Run: headless pygame with SDL's dummy video driver; simulated clock (each Clock.tick advances the game by its frame time, no real sleeping); random seed 0; keys injected as events and as key.get_pressed() state; no mouse input.
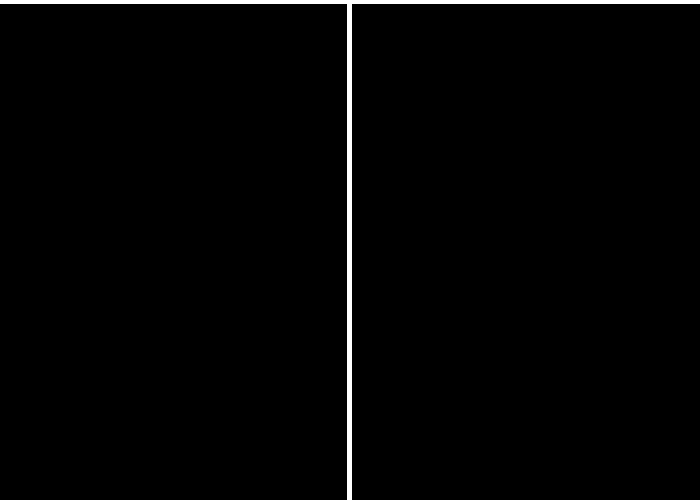
Frame 1 of 4 · flips 1–60 · no input
Frame 2 of 4 · flips 61–180 · tapped SPACE, RETURN · held RIGHT (→), D · screen unchanged from frame 1, image omitted
Frame 3 of 4 · flips 181–300 · held DOWN (↓), S · screen unchanged from frame 2, image omitted
Frame 4 of 4 · flips 301–420 · held LEFT (←), A, UP (↑), W · screen unchanged from frame 3, image omitted

The pygame program that drew these frames:

import pygame
pygame.init()

BLACK = (0,0,0)
WHITE = (255,255,255)

size = (700, 500)
screen = pygame.display.set_mode(size)
pygame.display.set_caption("Pong")

GameActive = True
 
clock = pygame.time.Clock()

while GameActive:

    for event in pygame.event.get():
        if event.type == pygame.QUIT:
              GameActive = False
 

    screen.fill(BLACK)

    pygame.draw.line(screen, WHITE, [349, 0], [349, 500], 5)
    pygame.draw.line(screen, WHITE, [0, 1], [700, 1], 5)

    pygame.display.flip()
     
    clock.tick(60)

pygame.quit()
